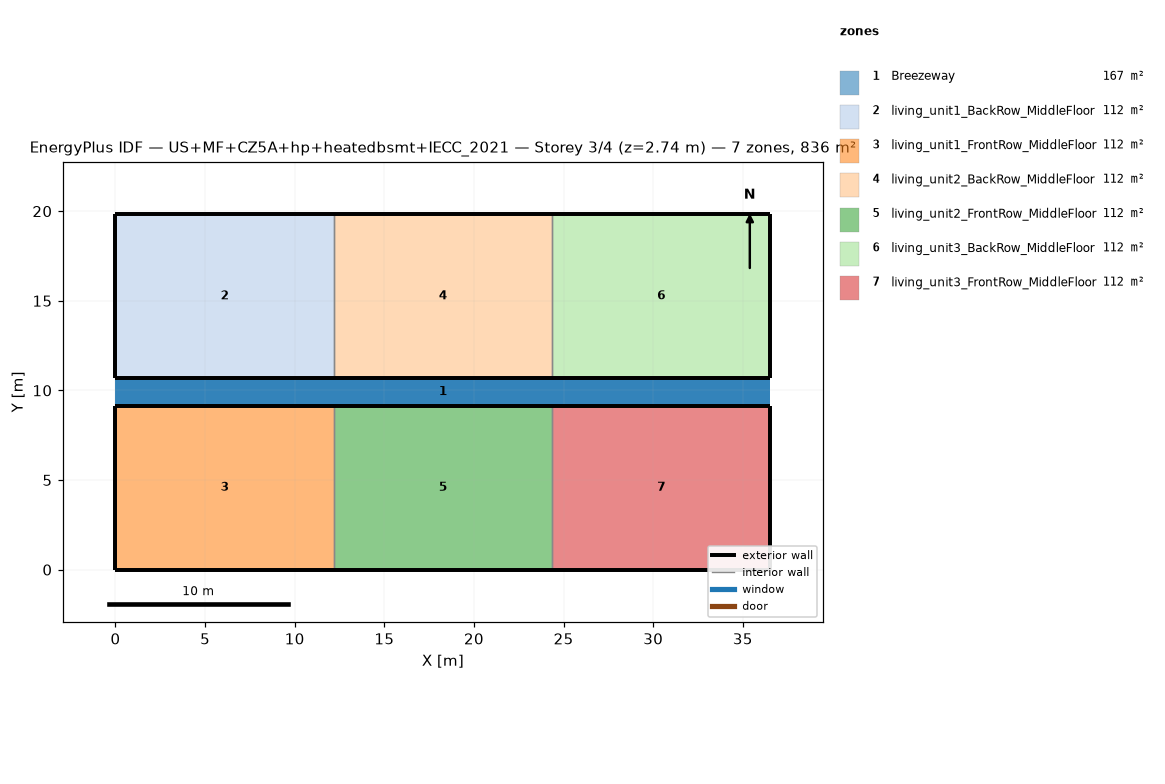
=== STOREY PLAN SPEC (per zone: floor XY polygon, exterior-wall plan segments, windows/doors) ===
zone 1: Breezeway  (167.0 m²)
  floor: (36.54, 9.16) (0.00, 9.16) (0.00, 10.68) (36.54, 10.68)
  floor: (36.54, 9.16) (0.00, 9.16) (0.00, 10.68) (36.54, 10.68)
  floor: (36.54, 9.16) (0.00, 9.16) (0.00, 10.68) (36.54, 10.68)
zone 2: living_unit1_BackRow_MiddleFloor  (111.5 m²)
  floor: (12.18, 10.68) (0.00, 10.68) (0.00, 19.84) (12.18, 19.84)
  exterior wall: (0.00, 10.68) – (12.18, 10.68)  [12.2 m]
  exterior wall: (12.18, 19.84) – (0.00, 19.84)  [12.2 m]
  exterior wall: (0.00, 19.84) – (0.00, 10.68)  [9.2 m]
  interior walls: 1
zone 3: living_unit1_FrontRow_MiddleFloor  (111.5 m²)
  floor: (12.18, 0.00) (0.00, 0.00) (0.00, 9.16) (12.18, 9.16)
  exterior wall: (0.00, 0.00) – (12.18, 0.00)  [12.2 m]
  exterior wall: (12.18, 9.16) – (0.00, 9.16)  [12.2 m]
  exterior wall: (0.00, 9.16) – (0.00, 0.00)  [9.2 m]
  interior walls: 1
zone 4: living_unit2_BackRow_MiddleFloor  (111.5 m²)
  floor: (24.36, 10.68) (12.18, 10.68) (12.18, 19.84) (24.36, 19.84)
  exterior wall: (12.18, 10.68) – (24.36, 10.68)  [12.2 m]
  exterior wall: (24.36, 19.84) – (12.18, 19.84)  [12.2 m]
  interior walls: 2
zone 5: living_unit2_FrontRow_MiddleFloor  (111.5 m²)
  floor: (24.36, 0.00) (12.18, 0.00) (12.18, 9.16) (24.36, 9.16)
  exterior wall: (12.18, 0.00) – (24.36, 0.00)  [12.2 m]
  exterior wall: (24.36, 9.16) – (12.18, 9.16)  [12.2 m]
  interior walls: 2
zone 6: living_unit3_BackRow_MiddleFloor  (111.5 m²)
  floor: (36.54, 10.68) (24.36, 10.68) (24.36, 19.84) (36.54, 19.84)
  exterior wall: (24.36, 10.68) – (36.54, 10.68)  [12.2 m]
  exterior wall: (36.54, 10.68) – (36.54, 19.84)  [9.2 m]
  exterior wall: (36.54, 19.84) – (24.36, 19.84)  [12.2 m]
  interior walls: 1
zone 7: living_unit3_FrontRow_MiddleFloor  (111.5 m²)
  floor: (36.54, 0.00) (24.36, 0.00) (24.36, 9.16) (36.54, 9.16)
  exterior wall: (24.36, 0.00) – (36.54, 0.00)  [12.2 m]
  exterior wall: (36.54, 0.00) – (36.54, 9.16)  [9.2 m]
  exterior wall: (36.54, 9.16) – (24.36, 9.16)  [12.2 m]
  interior walls: 1

=== DERIVED (storey summary) ===
Building: US+MF+CZ5A+hp+heatedbsmt+IECC_2021
Storey: 3 of 4  (floor level z = 2.74 m)
Storey gross floor area: 836.2 m²
Zones on this storey: 7
  - Breezeway: floor 167.0 m²
  - living_unit1_BackRow_MiddleFloor: floor 111.5 m²; exterior wall 33.5 m (86.9 m²); WWR 0.0%
  - living_unit1_FrontRow_MiddleFloor: floor 111.5 m²; exterior wall 33.5 m (86.9 m²); WWR 0.0%
  - living_unit2_BackRow_MiddleFloor: floor 111.5 m²; exterior wall 24.4 m (63.1 m²); WWR 0.0%
  - living_unit2_FrontRow_MiddleFloor: floor 111.5 m²; exterior wall 24.4 m (63.1 m²); WWR 0.0%
  - living_unit3_BackRow_MiddleFloor: floor 111.5 m²; exterior wall 33.5 m (86.9 m²); WWR 0.0%
  - living_unit3_FrontRow_MiddleFloor: floor 111.5 m²; exterior wall 33.5 m (86.9 m²); WWR 0.0%
Zone adjacency (shared interzone walls):
  - living_unit1_BackRow_MiddleFloor ↔ living_unit2_BackRow_MiddleFloor
  - living_unit1_FrontRow_MiddleFloor ↔ living_unit2_FrontRow_MiddleFloor
  - living_unit2_BackRow_MiddleFloor ↔ living_unit3_BackRow_MiddleFloor
  - living_unit2_FrontRow_MiddleFloor ↔ living_unit3_FrontRow_MiddleFloor